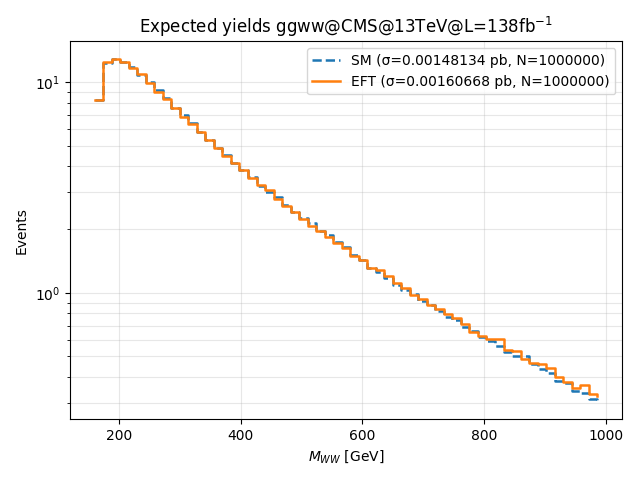

Data behind this chart, as committed beside it:
bin_lower_edge, SM_events, EFT_events
160, 8.191, 8.244
174, 12.33, 12.42
188, 12.94, 12.94
202, 12.5, 12.48
216, 11.84, 11.68
230, 10.8, 10.91
244, 9.995, 9.92
258, 9.133, 9.018
272, 8.386, 8.317
286, 7.518, 7.533
300, 7.003, 6.815
314, 6.386, 6.328
328, 5.792, 5.811
342, 5.33, 5.317
356, 4.89, 4.863
370, 4.533, 4.478
384, 4.129, 4.122
398, 3.823, 3.823
412, 3.552, 3.511
426, 3.23, 3.261
440, 3.017, 3.093
454, 2.848, 2.789
468, 2.613, 2.595
482, 2.411, 2.426
496, 2.258, 2.242
510, 2.136, 2.084
524, 1.974, 1.956
538, 1.877, 1.849
552, 1.74, 1.728
566, 1.645, 1.637
580, 1.514, 1.494
594, 1.426, 1.437
608, 1.314, 1.318
622, 1.252, 1.289
636, 1.173, 1.209
650, 1.095, 1.114
664, 1.032, 1.056
678, 0.9921, 0.9789
692, 0.9119, 0.9392
706, 0.8778, 0.8798
720, 0.8191, 0.8359
734, 0.7676, 0.7913
748, 0.7402, 0.7636
762, 0.6885, 0.71
776, 0.6595, 0.6541
790, 0.6174, 0.6224
804, 0.5912, 0.6051
818, 0.5585, 0.6013
832, 0.5225, 0.5377
846, 0.5019, 0.5308
860, 0.5002, 0.4871
874, 0.4608, 0.4658
888, 0.4358, 0.4605
902, 0.4152, 0.4412
916, 0.3827, 0.398
930, 0.3755, 0.3785
944, 0.3416, 0.3556
958, 0.3365, 0.3663
972, 0.3146, 0.3321
986, 0.3044, 0.3233
